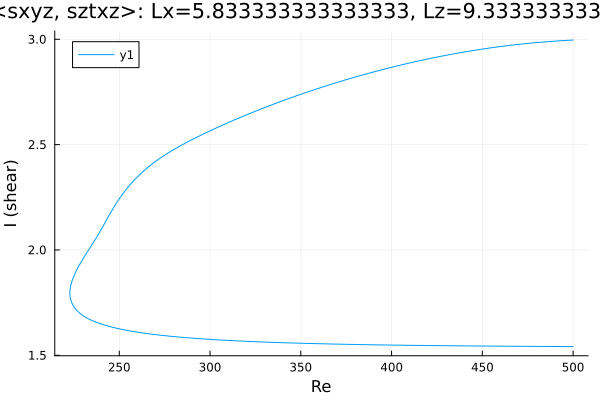

The file beside this chart, header and first rows:
Re, shear
500.0, 2.996
499, 2.996
497.5, 2.995
496.1, 2.994
494.7, 2.994
493.3, 2.993
491.9, 2.992
490.5, 2.991
489.1, 2.991
488.7, 2.99
487.2, 2.989
485.8, 2.989
484.4, 2.988
483, 2.987
481.6, 2.986
480.2, 2.985
478.8, 2.983
477.4, 2.982
476, 2.981
474.5, 2.98
473.1, 2.979
471.7, 2.977
470.3, 2.976
468.9, 2.975
467.5, 2.973
466.1, 2.972
464.6, 2.971
463.2, 2.969
461.8, 2.967
460.4, 2.966
459, 2.964
457.6, 2.963
456.2, 2.961
454.7, 2.959
453.3, 2.958
451.9, 2.956
450.5, 2.954
449.1, 2.952
447.7, 2.95
446.3, 2.948
444.9, 2.946
443.4, 2.944
442, 2.942
440.6, 2.94
439.2, 2.938
438.6, 2.937
437.2, 2.935
435.8, 2.933
434.4, 2.931
432.9, 2.929
431.5, 2.926
430.1, 2.924
428.7, 2.922
427.3, 2.919
425.9, 2.917
424.5, 2.915
423, 2.912
421.6, 2.91
420.2, 2.907
418.8, 2.904
... 400 more rows
